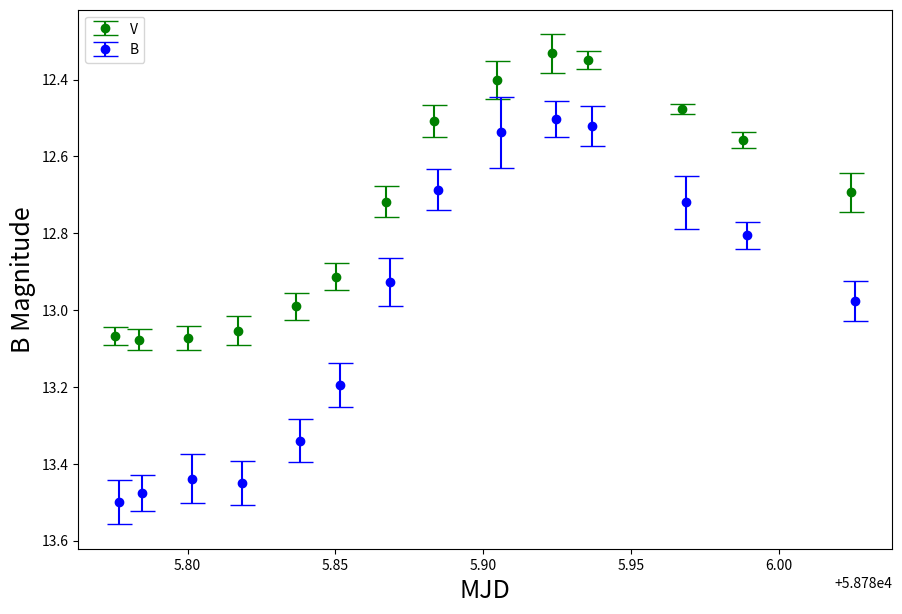
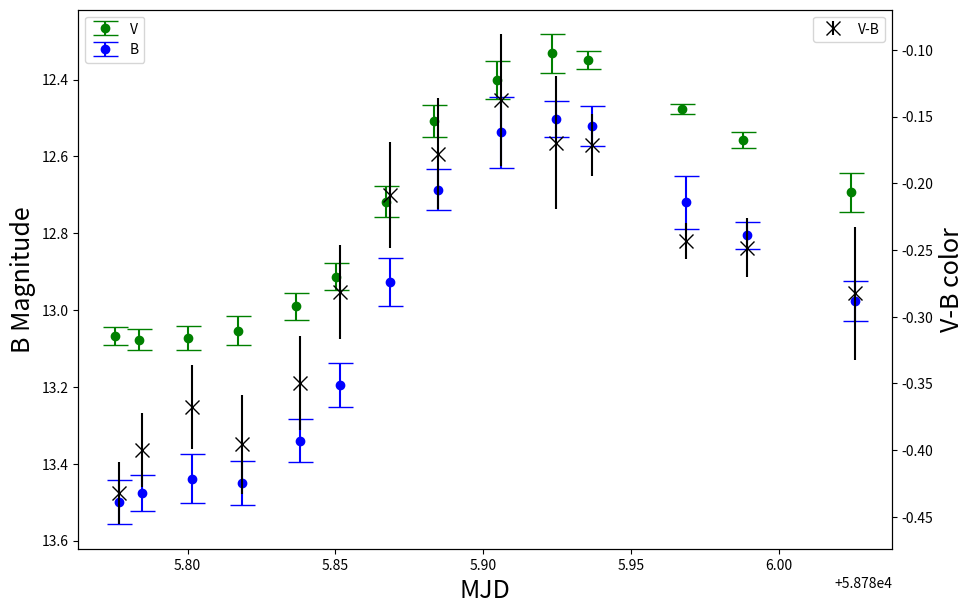

These charts were generated, in order, by the following Python code:
import numpy as np
import matplotlib.pyplot as plt

B      = [13.500135644090706, 13.476877165256536, 13.439178837110324, 13.449750668214465, 13.340426793161706, 13.194476233214022, 12.926683655401192, 12.686560483801696, 12.53783811915576, 12.50163439909866, 12.520840201843313, 12.719884470445528, 12.805823634492786, 12.976070656196018]
B_time = [58785.7768208, 58785.7847028, 58785.8014759, 58785.8182422, 58785.8379253, 58785.8514528, 58785.8685614, 58785.8847203, 58785.9059209, 58785.9247225, 58785.9367772, 58785.9685886, 58785.9892561, 58786.0258944]
B_err  =[0.05728951586209083, 0.04649473931298224, 0.06393189536222181, 0.057722415457536654, 0.05566180300865008, 0.057247371434522965, 0.06202443577837847, 0.05341330412146401, 0.09249282458779627, 0.046979264186666266, 0.052660163941882644, 0.06897475269121654, 0.035772816519598225, 0.05139756792008375]
B      = np.array(B)
B_time = np.array(B_time)
B_err  = np.array(B_err)

V      = [13.06794778771408, 13.076819953416416, 13.071810765514337, 13.054030829132127, 12.99070366676846, 12.913166485526064, 12.717839219769125, 12.508869985641383, 12.400280721142389, 12.331952029434573, 12.349741612884225, 12.476551170970415, 12.55740777274385, 12.693678972681914]
V_time = [58785.7755574, 58785.7834394, 58785.8002008, 58785.8169787, 58785.8366615, 58785.8501892, 58785.8672979, 58785.8834338, 58785.9046575, 58785.9234591, 58785.9355138, 58785.9673368, 58785.9879928, 58786.0246351]
V_err  = [0.02330097097686329, 0.027758941409592768, 0.031376810608154504, 0.037332131916000336, 0.03494334025426079, 0.03542805416421811, 0.039692133848045784, 0.041924535465109186, 0.049298898907470794, 0.04988110942744834, 0.023087656368728306, 0.013429377572518442, 0.022096928829722553, 0.049819048495553964]
V      = np.array(V)
V_time = np.array(V_time)
V_err  = np.array(V_err)

print(len(B))
print(len(V))

# # Make a rudimentary lightcurve for B, V, identify which element is extra in V, and remove for color plot.

#plt.figure()
fig, ax = plt.subplots(figsize=(10.5, 7))
ax.errorbar(V_time,V,xerr=None,yerr=V_err, fmt='go', capsize=9.0,label='V')
ax.errorbar(B_time,B,xerr=None,yerr=B_err, fmt='bo', capsize=9.0,label='B')

ax.set_xlabel('MJD', fontsize=18)
ax.set_ylabel('B Magnitude', fontsize=18)
ax.legend(loc='upper left')
ax=plt.gca()
ax.set_ylim(ax.get_ylim()[::-1])
plt.show()

print('Max time diff between B, V observations is: {}'.format(max(B_time-V_time)))
VB     = V-B
VB_err = V_err

# # Make a rudimentary lightcurve

#plt.figure()
fig, ax = plt.subplots(figsize=(10.5, 7))
ax.errorbar(V_time,V,xerr=None,yerr=V_err, fmt='go', capsize=9.0,label='V')
ax.errorbar(B_time,B,xerr=None,yerr=B_err, fmt='bo', capsize=9.0,label='B')
ax=plt.gca()
ax.set_ylim(ax.get_ylim()[::-1])
ax2     = ax.twinx()
ax2.errorbar(B_time,VB,xerr=None,yerr=VB_err,fmt='kx',markersize=10,label='V-B') # Larger number = bluer

ax.set_xlabel('MJD', fontsize=18)
ax.set_ylabel('B Magnitude', fontsize=18)
ax2.set_ylabel('V-B color', fontsize=18)
ax.legend(loc='upper left')
ax2.legend(loc='upper right')

plt.show()

